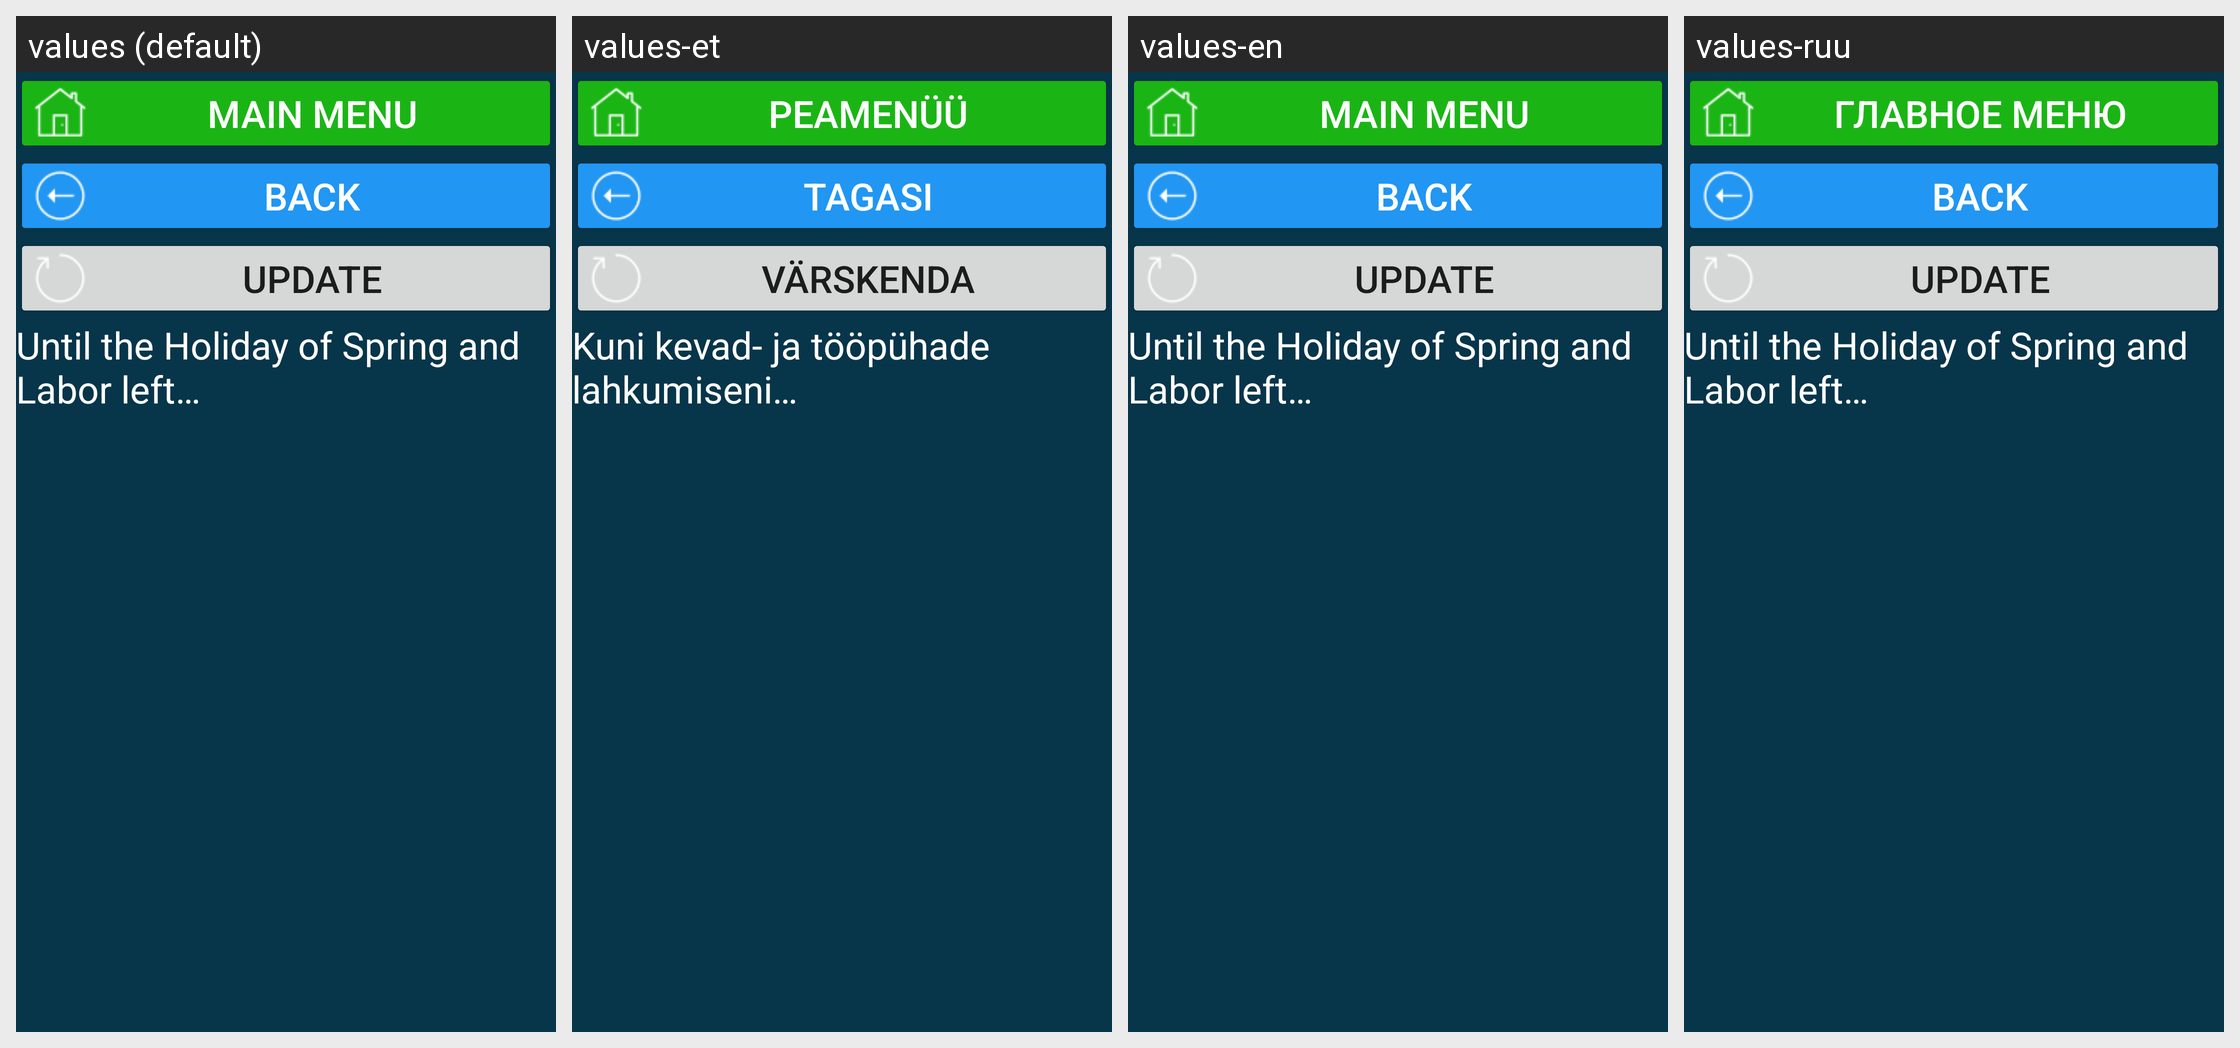

Strings drawn on this Android screen and how each of the app's shown locales translates them:
Android screen res/layout/activity_ru_hol_prazdnik_vesny_itruda.xml rendered under 4 locales, left to right: values (default), values-et, values-en, values-ruu. Device: Nexus 5 (rendered at 1080×1920; each locale shown at half size, 540×960, under a caption strip naming it); theme Theme.CalculatorData.
Other locales in the repository, not shown: values-de, values-fr, values-kk, values-ru, values-tr, values-uk.
Strings drawn on this screen, with the default value and each locale's value (text and hints the layout hard-codes, and strings that could not be matched under every locale, appear in the picture but are not listed):

main_menu
  values: main menu
  values-et: Peamenüü
  values-en: main menu
  values-ruu: главное меню

b_back_to_holidays_act
  values: back
  values-et: tagasi
  values-en: back
  values-ruu: back  [not translated; the default value is used]

res_b_update
  values: Update
  values-et: Värskenda
  values-en: Update
  values-ruu: Update  [not translated; the default value is used]

res_do_prazd_vesny_i_truda_ost
  values: Until the Holiday of Spring and Labor left…
  values-et: Kuni kevad- ja tööpühade lahkumiseni…
  values-en: Until the Holiday of Spring and Labor left…
  values-ruu: Until the Holiday of Spring and Labor left…  [not translated; the default value is used]
